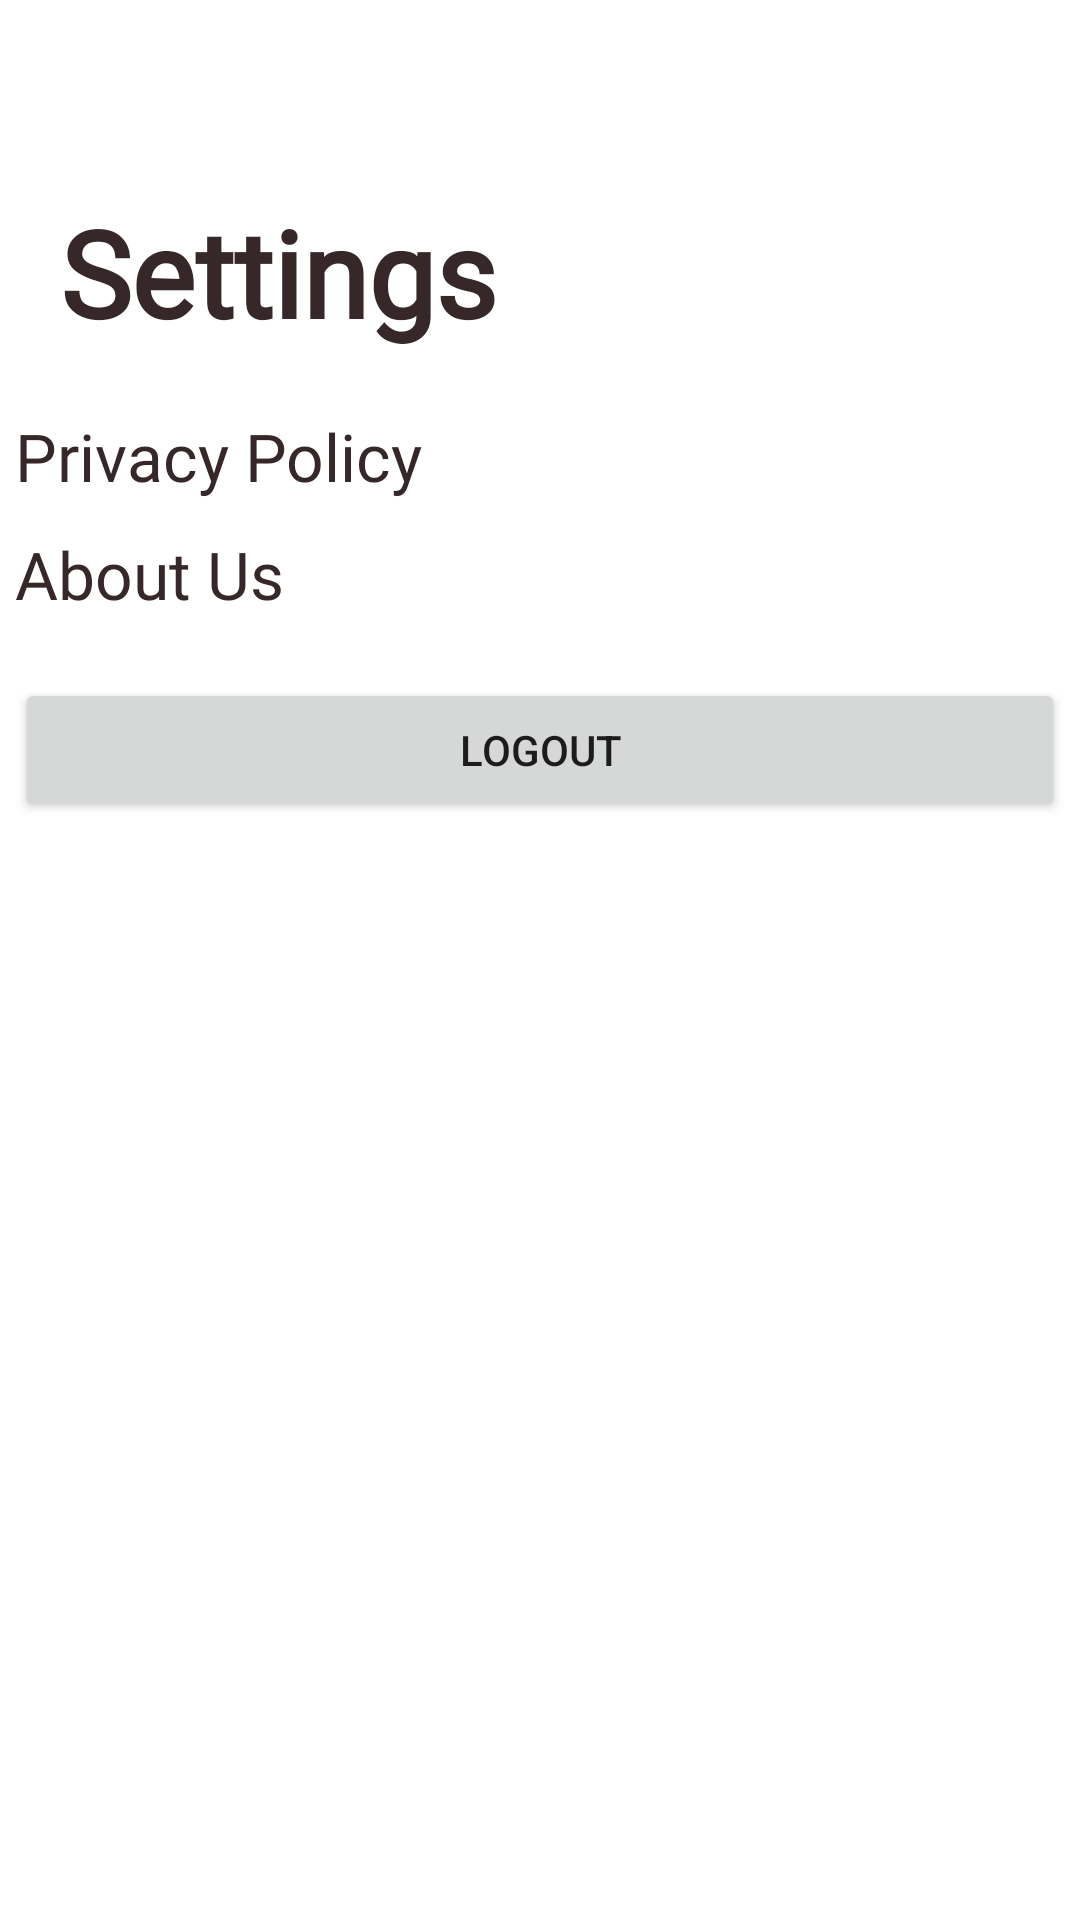

Layout XML and referenced resources for this Android screen:
<!-- AndroidManifest.xml: application theme BasicTheme -->
<!-- res/layout/profile_settings.xml -->
<?xml version="1.0" encoding="utf-8"?>
<LinearLayout xmlns:android="http://schemas.android.com/apk/res/android"
    xmlns:app="http://schemas.android.com/apk/res-auto"
    xmlns:tools="http://schemas.android.com/tools"
    android:layout_width="match_parent"
    android:layout_height="match_parent"
    android:orientation="vertical">
    <ImageView
        android:id="@+id/back_btn"
        android:layout_marginTop="20dp"
        android:layout_marginLeft="20dp"
        android:layout_gravity="left"
        android:layout_width="24dp"
        android:layout_height="24dp"
        android:src="@drawable/ic_arrow_left_24dp"/>

    <TextView
        android:id="@+id/page_name"
        android:layout_marginTop="20dp"
        android:layout_marginLeft="20dp"
        android:layout_width="wrap_content"
        android:layout_height="wrap_content"
        android:textStyle="bold"
        android:textSize="40sp"
        android:text="Settings"
        android:fontFamily="@font/aver"
        android:textColor="@color/simple_text"/>

    <LinearLayout
        android:layout_width="350dp"
        android:layout_height="600dp"
        android:layout_gravity="center_horizontal"
        android:orientation="vertical"
        android:layout_marginTop="10dp">

        <LinearLayout
            android:id="@+id/privacy_policy"
            android:layout_width="350dp"
            android:layout_height="wrap_content"
            android:layout_gravity="center_horizontal"
            android:orientation="horizontal"
            android:layout_marginTop="10dp">

            <TextView
                android:layout_width="wrap_content"
                android:layout_height="wrap_content"
                android:text="Privacy Policy"
                android:textSize="22sp"
                android:layout_gravity="center_vertical"
                android:fontFamily="@font/roboto"
                android:textColor="@color/simple_text"/>
            <ImageView
                android:layout_marginLeft="155dp"
                android:layout_width="24dp"
                android:layout_height="24dp"
                android:src="@drawable/ic_arrow_right_24dp"
                android:layout_gravity="center_vertical"/>
        </LinearLayout>

        <LinearLayout
            android:id="@+id/about_us"
            android:layout_width="350dp"
            android:layout_height="wrap_content"
            android:layout_gravity="center_horizontal"
            android:orientation="horizontal"
            android:layout_marginTop="10dp">

            <TextView
                android:layout_width="wrap_content"
                android:layout_height="wrap_content"
                android:text="About Us"
                android:textSize="22sp"
                android:layout_gravity="center_vertical"
                android:fontFamily="@font/roboto"
                android:textColor="@color/simple_text"
                />
            <ImageView
                android:layout_marginLeft="200dp"
                android:layout_width="24dp"
                android:layout_height="24dp"
                android:src="@drawable/ic_arrow_right_24dp"
                android:layout_gravity="center_vertical"/>
        </LinearLayout>

        <Button
            android:id="@+id/buttonLogout"
            android:layout_width="match_parent"
            android:layout_height="wrap_content"
            android:text="Logout"
            android:layout_marginTop="20dp"/>

    </LinearLayout>
</LinearLayout>
<!-- resources referenced by this layout -->
<resources>
  <color name="simple_text">#362828</color>
  <style name="BasicTheme" parent="Theme.MaterialComponents.Light.NoActionBar">
          
      </style>
</resources>
